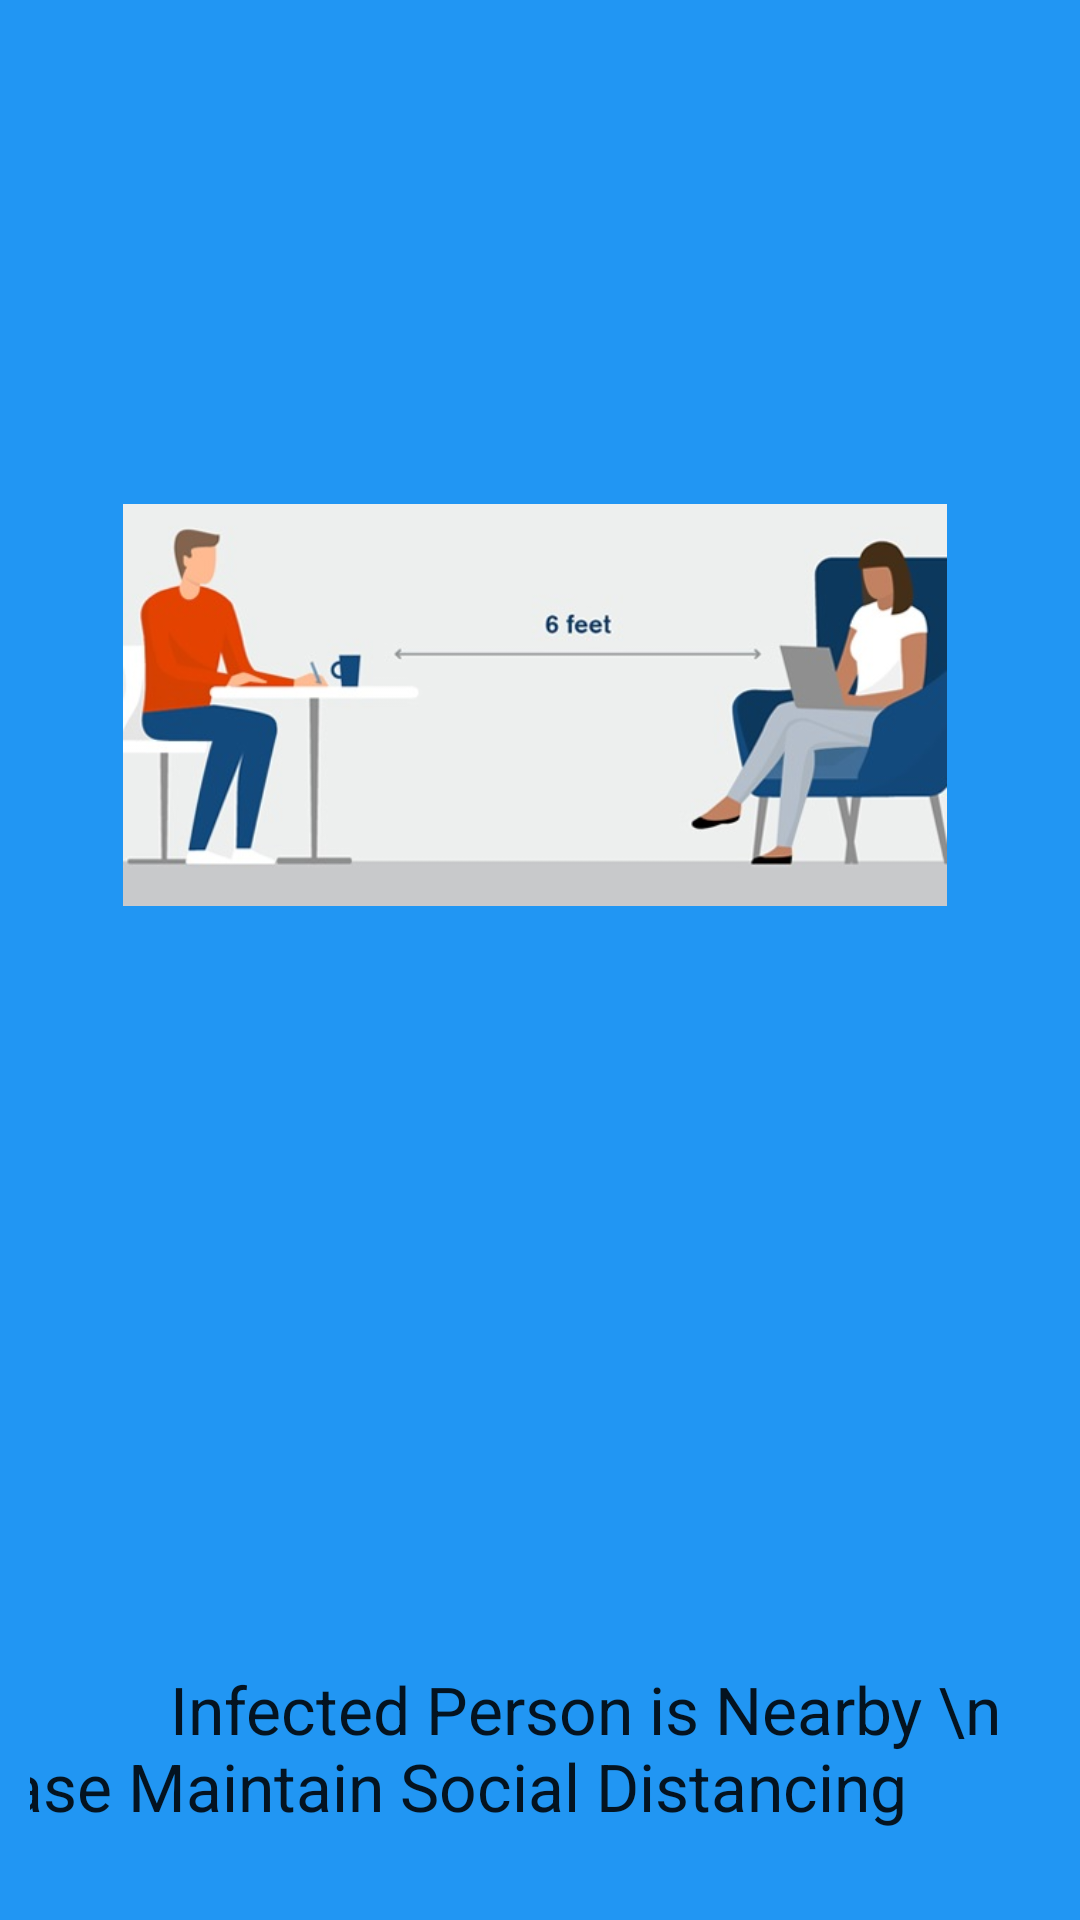

This screen was rendered from an Android layout file. Write that file and the resources it references.
<!-- AndroidManifest.xml: application theme Theme.CTS -->
<!-- res/layout/customtoast.xml -->
<?xml version="1.0" encoding="utf-8"?>
<androidx.constraintlayout.widget.ConstraintLayout xmlns:android="http://schemas.android.com/apk/res/android"
    xmlns:app="http://schemas.android.com/apk/res-auto"
    xmlns:tools="http://schemas.android.com/tools"
    android:id="@+id/custom_toast"
    android:layout_width="match_parent"
    android:layout_height="250dp"
    android:layout_marginLeft="20dp"
    android:layout_marginTop="310dp"
    android:layout_marginRight="20dp"
    android:layout_marginBottom="1dp"
    android:background="#2196F3"
    android:padding="10dp">

    <ImageView
        android:id="@+id/ToastImage"
        android:layout_width="380dp"
        android:layout_height="194dp"
        android:contentDescription="TODO"
        android:padding="30dp"
        app:layout_constraintBottom_toTopOf="@+id/ToastText"
        app:layout_constraintEnd_toEndOf="parent"
        app:layout_constraintHorizontal_bias="0.555"
        app:layout_constraintStart_toStartOf="parent"
        app:layout_constraintTop_toTopOf="parent"
        app:layout_constraintVertical_bias="0.366"
        app:srcCompat="@drawable/social_distance" />

    <TextView
        android:id="@+id/ToastText"
        android:layout_width="380dp"
        android:layout_height="72dp"
        android:layout_marginBottom="4dp"
        android:padding="1dp"
        android:text="                Infected Person is Nearby \n        Please Maintain Social Distancing"
        android:textAppearance="@style/TextAppearance.AppCompat.Large"
        app:layout_constraintBottom_toBottomOf="parent"
        app:layout_constraintEnd_toEndOf="parent"
        app:layout_constraintHorizontal_bias="1.0"
        app:layout_constraintStart_toStartOf="parent" />
</androidx.constraintlayout.widget.ConstraintLayout>
<!-- resources referenced by this layout -->
<resources>
  <!-- drawable social_distance: jpg bitmap (drawable-v24, 23850 bytes) -->
  <style name="Theme.CTS" parent="Theme.MaterialComponents.DayNight.NoActionBar">
          
          <item name="colorPrimary">@color/purple_500</item>
          <item name="colorPrimaryVariant">@color/purple_700</item>
          <item name="colorOnPrimary">@color/white</item>
          
          <item name="colorSecondary">@color/teal_200</item>
          <item name="colorSecondaryVariant">@color/teal_700</item>
          <item name="colorOnSecondary">@color/black</item>
          
          <item name="android:statusBarColor" tools:targetApi="l">?attr/colorPrimaryVariant</item>
          
      </style>
  <!-- not gathered from this repository: default colours our renderer supplied (Android Studio template values) -->
  <color name="purple_500">#FF6200EE</color>
  <color name="purple_700">#FF3700B3</color>
  <color name="teal_200">#FF03DAC5</color>
  <color name="teal_700">#FF018786</color>
  <color name="black">#FF000000</color>
  <color name="white">#FFFFFFFF</color>
</resources>
